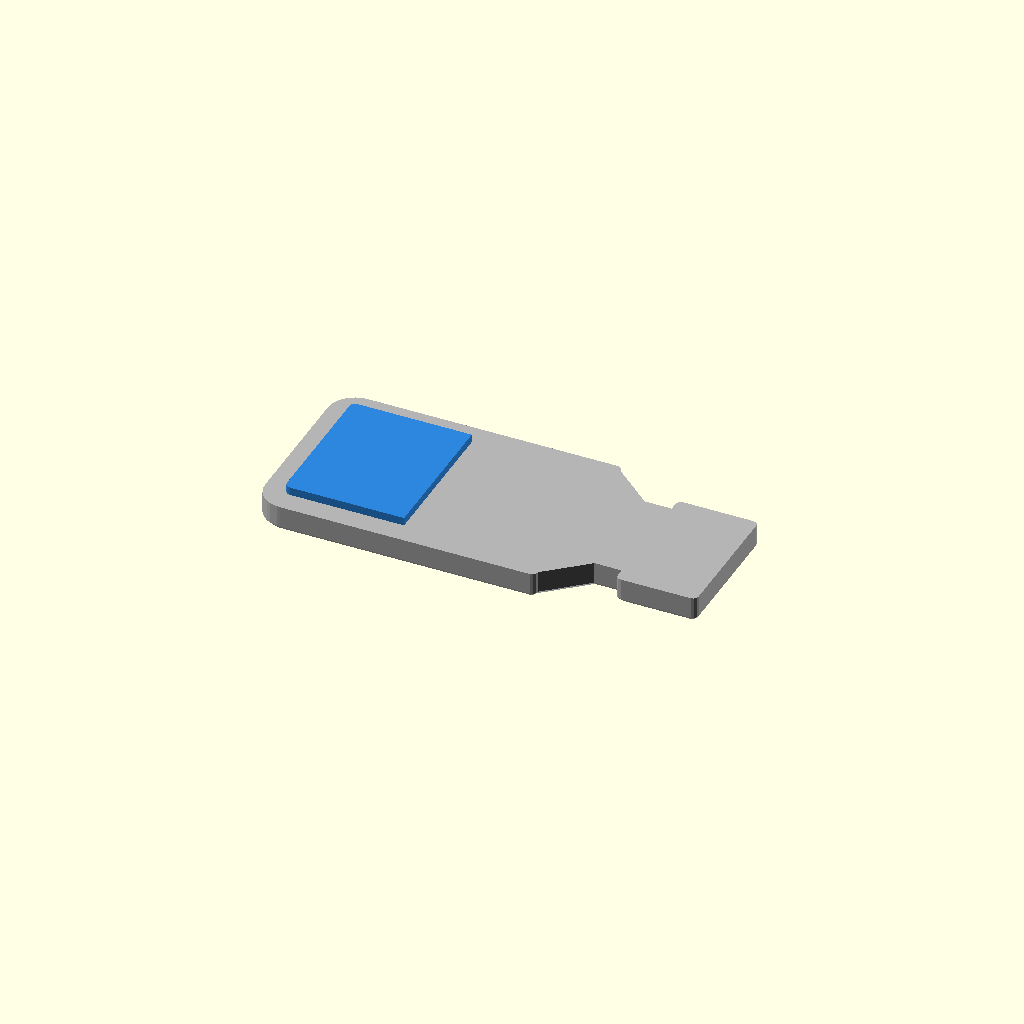
Cell 1 — every parameter at its default value.
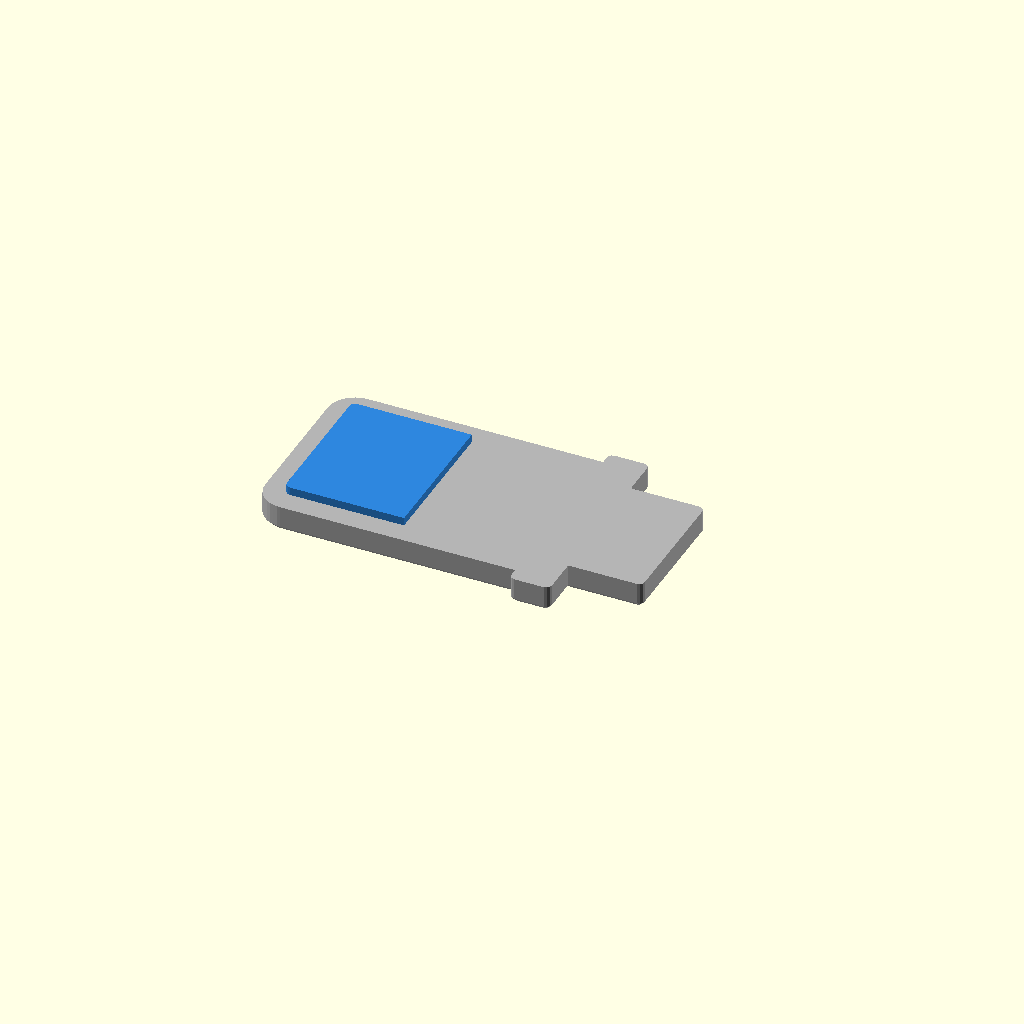
Cell 2 — neck_w set to 16, the other parameters unchanged.
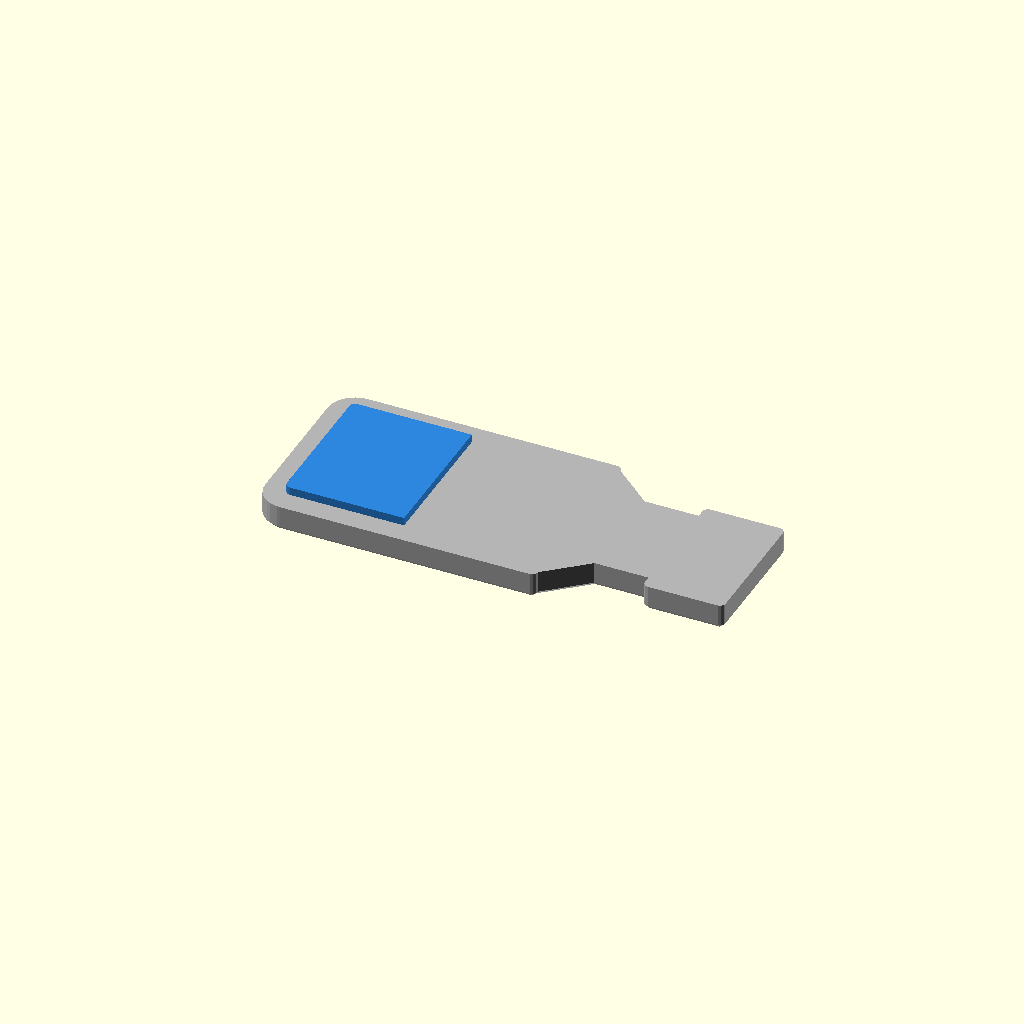
Cell 3: the same model with neck_l = 4.
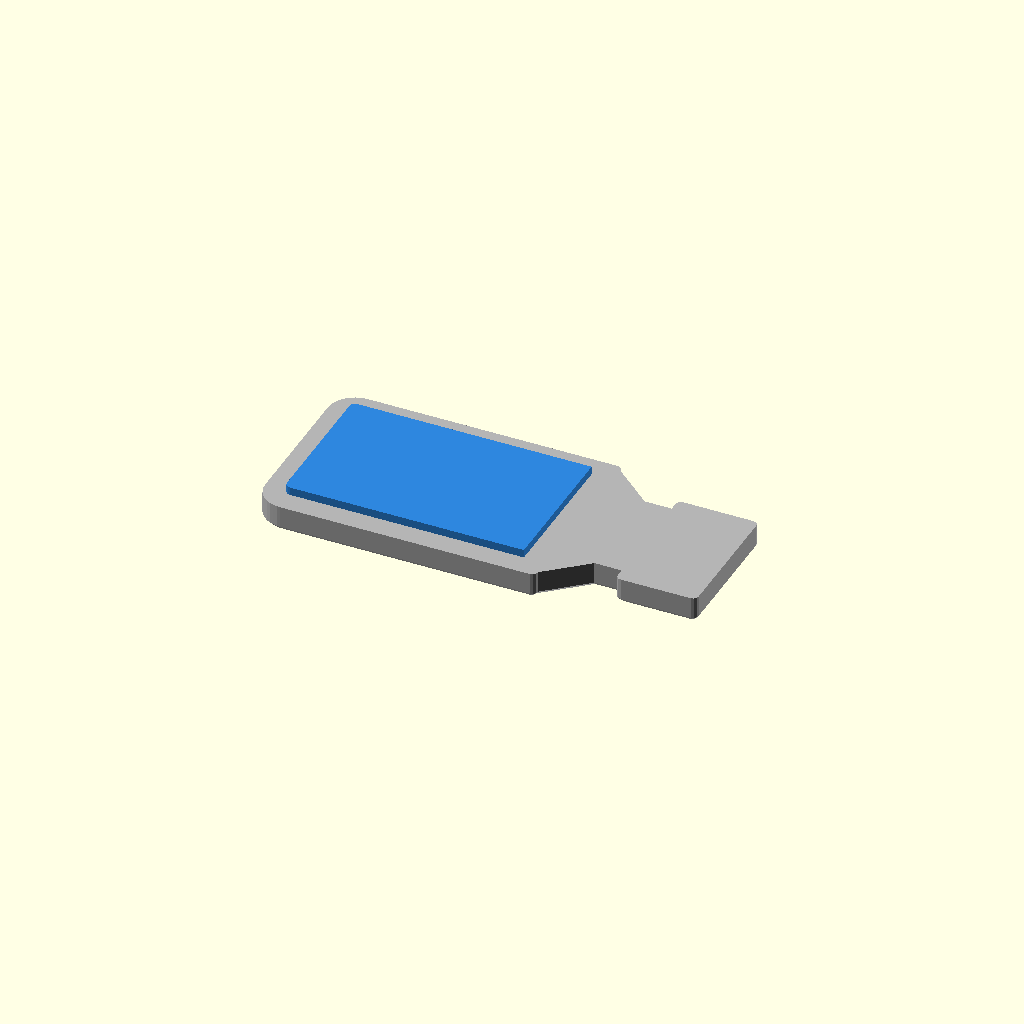
Cell 4: fill = 1 (everything else at default).
All cells are drawn from one camera (rotation 55°, 0°, 25°, orthographic, colour scheme Cornfield), so only the parameter changes between them.
The OpenSCAD source (blood_culture_bottle.scad):
// blood_culture_bottle.scad - blood culture bottle half filled with blood, token
// (design_brief.md 4.13). Flat 32 x 14 x 2.6 along x: Band 1 (0-2.0) is the bottle
// silhouette - body 14 x 21 with rounded bottom corners, 45 deg shoulder to an 8 mm neck,
// cap 10 x 6; Band 2 (2.0-2.6) is the blood filling the lower half of the body, 1.6 mm
// inside the edges. Two colours (clear, then red PETG), change at Z 2.0. Prints flat.
// Export: openscad -o blood_culture_bottle.stl blood_culture_bottle.scad
include <common.scad>

body        = [21, 14];         // along x, across
corner_r    = 2;                // bottom corners
neck_w      = 8;
neck_l      = 2;
cap         = [6, 10];
fill        = 0.5;              // share of the body length filled with blood
edge_offset = min_wall;         // 1.6: blood kept inside the silhouette

shoulder_l = (body[1] - neck_w) / 2;                 // 3, 45 deg
length     = body[0] + shoulder_l + neck_l + cap[0]; // 32

module body_2d() hull() {
    for (s = [-1, 1]) translate([corner_r, s * (body[1] / 2 - corner_r)]) circle(r = corner_r);
    translate([corner_r, -body[1] / 2]) square([body[0] - corner_r, body[1]]);
}

module bottle_2d() {
    body_2d();
    bx = body[0];
    polygon([[bx - 0.5, body[1] / 2], [bx + shoulder_l, neck_w / 2], [bx + shoulder_l, -neck_w / 2], [bx - 0.5, -body[1] / 2]]);
    translate([bx + shoulder_l - 0.5, -neck_w / 2]) square([neck_l + 1, neck_w]);
    translate([bx + shoulder_l + neck_l, -cap[1] / 2]) square(cap);
}

module blood_2d() intersection() {
    offset(delta = -edge_offset) body_2d();
    translate([-1, -body[1]]) square([1 + body[0] * fill, 2 * body[1]]);
}

module blood_culture_bottle() {
    band1() bottle_2d();
    band2() blood_2d();
}

blood_culture_bottle();
Parameter table extracted from the source (name, type, default, range or options):
body: vector, default [21, 14]
corner_r: number, default 2
neck_w: number, default 8
neck_l: number, default 2
cap: vector, default [6, 10]
fill: number, default 0.5
